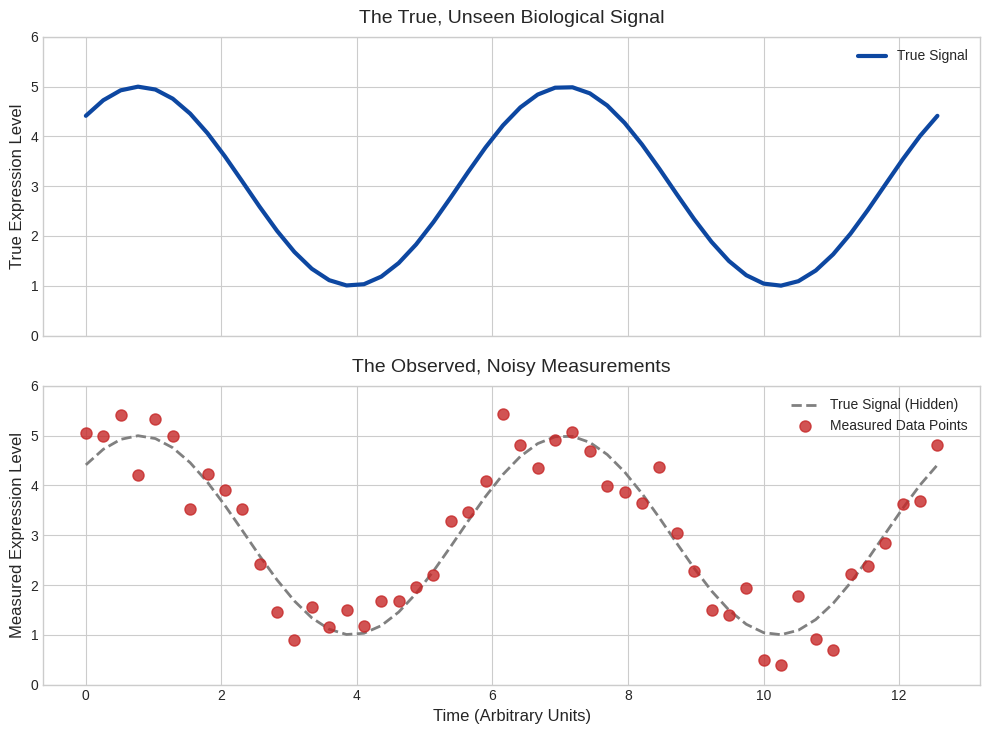

Python code for this plot:
import numpy as np
import matplotlib.pyplot as plt

# --- Simulation Parameters ---
time_points = 50
true_amplitude = 2.0
true_phase = np.pi / 4
noise_strength = 0.5

# --- Generate Data ---
# Time axis
time = np.linspace(0, 4 * np.pi, time_points)

# True biological signal (a clean sine wave)
true_signal = true_amplitude * np.sin(time + true_phase) + 3.0

# Measured data (true signal + random sampling noise)
measurement_noise = np.random.normal(0, noise_strength, time_points)
measured_data = true_signal + measurement_noise

# --- Plotting ---
plt.style.use('seaborn-v0_8-whitegrid')
fig, axs = plt.subplots(2, 1, figsize=(10, 8), sharex=True)
# fig.suptitle('Figure 2: The Effect of Measurement Noise', fontsize=18, y=0.95) # Removed to avoid duplicate captions


# --- Top Panel: True Signal ---
axs[0].plot(time, true_signal, color='#0D47A1', linewidth=3, label='True Signal')
axs[0].set_title('The True, Unseen Biological Signal', fontsize=14, pad=10)
axs[0].set_ylabel('True Expression Level', fontsize=12)
axs[0].legend(loc='upper right')
axs[0].tick_params(axis='y', labelsize=10)
axs[0].set_ylim(0, 6)

# --- Bottom Panel: Measured Data ---
axs[1].plot(time, true_signal, color='gray', linestyle='--', linewidth=2, label='True Signal (Hidden)')
axs[1].plot(time, measured_data, 'o', color='#C62828', markersize=8, alpha=0.8, label='Measured Data Points')
axs[1].set_title('The Observed, Noisy Measurements', fontsize=14, pad=10)
axs[1].set_xlabel('Time (Arbitrary Units)', fontsize=12)
axs[1].set_ylabel('Measured Expression Level', fontsize=12)
axs[1].legend(loc='upper right')
axs[1].tick_params(axis='both', which='major', labelsize=10)
axs[1].set_ylim(0, 6)

# --- Final Touches ---
plt.tight_layout(rect=[0, 0, 1, 0.93])

# --- Save Figure ---
output_filename = 'figure_2_noise_simulation.png'
plt.savefig(output_filename, dpi=300, bbox_inches='tight')

print(f"Figure saved as '{output_filename}'")
